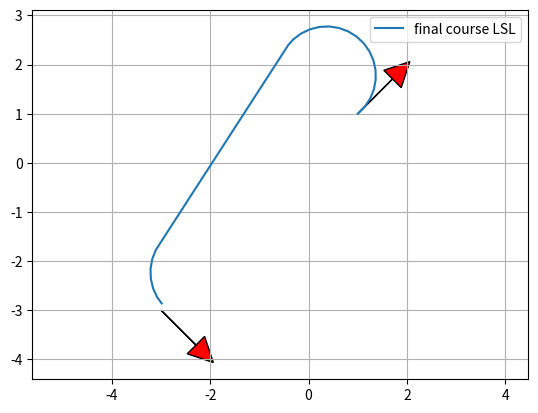

This chart was generated by the following Python code:
"""
Dubins path planner sample code
[redacted]
"""
import math
import matplotlib.pyplot as plt
import numpy as np


def mod2pi(theta):
	return theta - 2.0 * math.pi * math.floor(theta / 2.0 / math.pi)


def pi_2_pi(angle):
	return (angle + math.pi) % (2 * math.pi) - math.pi


def LSL(alpha, beta, d):
	sa = math.sin(alpha)
	sb = math.sin(beta)
	ca = math.cos(alpha)
	cb = math.cos(beta)
	c_ab = math.cos(alpha - beta)

	tmp0 = d + sa - sb

	mode = ["L", "S", "L"]
	p_squared = 2 + (d * d) - (2 * c_ab) + (2 * d * (sa - sb))
	if p_squared < 0:
		return None, None, None, mode
	tmp1 = math.atan2((cb - ca), tmp0)
	t = mod2pi(-alpha + tmp1)
	p = math.sqrt(p_squared)
	q = mod2pi(beta - tmp1)

	return t, p, q, mode


def RSR(alpha, beta, d):
	sa = math.sin(alpha)
	sb = math.sin(beta)
	ca = math.cos(alpha)
	cb = math.cos(beta)
	c_ab = math.cos(alpha - beta)

	tmp0 = d - sa + sb
	mode = ["R", "S", "R"]
	p_squared = 2 + (d * d) - (2 * c_ab) + (2 * d * (sb - sa))
	if p_squared < 0:
		return None, None, None, mode
	tmp1 = math.atan2((ca - cb), tmp0)
	t = mod2pi(alpha - tmp1)
	p = math.sqrt(p_squared)
	q = mod2pi(-beta + tmp1)

	return t, p, q, mode


def LSR(alpha, beta, d):
	sa = math.sin(alpha)
	sb = math.sin(beta)
	ca = math.cos(alpha)
	cb = math.cos(beta)
	c_ab = math.cos(alpha - beta)

	p_squared = -2 + (d * d) + (2 * c_ab) + (2 * d * (sa + sb))
	mode = ["L", "S", "R"]
	if p_squared < 0:
		return None, None, None, mode
	p = math.sqrt(p_squared)
	tmp2 = math.atan2((-ca - cb), (d + sa + sb)) - math.atan2(-2.0, p)
	t = mod2pi(-alpha + tmp2)
	q = mod2pi(-mod2pi(beta) + tmp2)

	return t, p, q, mode


def RSL(alpha, beta, d):
	sa = math.sin(alpha)
	sb = math.sin(beta)
	ca = math.cos(alpha)
	cb = math.cos(beta)
	c_ab = math.cos(alpha - beta)

	p_squared = (d * d) - 2 + (2 * c_ab) - (2 * d * (sa + sb))
	mode = ["R", "S", "L"]
	if p_squared < 0:
		return None, None, None, mode
	p = math.sqrt(p_squared)
	tmp2 = math.atan2((ca + cb), (d - sa - sb)) - math.atan2(2.0, p)
	t = mod2pi(alpha - tmp2)
	q = mod2pi(beta - tmp2)

	return t, p, q, mode


def RLR(alpha, beta, d):
	sa = math.sin(alpha)
	sb = math.sin(beta)
	ca = math.cos(alpha)
	cb = math.cos(beta)
	c_ab = math.cos(alpha - beta)

	mode = ["R", "L", "R"]
	tmp_rlr = (6.0 - d * d + 2.0 * c_ab + 2.0 * d * (sa - sb)) / 8.0
	if abs(tmp_rlr) > 1.0:
		return None, None, None, mode

	p = mod2pi(2 * math.pi - math.acos(tmp_rlr))
	t = mod2pi(alpha - math.atan2(ca - cb, d - sa + sb) + mod2pi(p / 2.0))
	q = mod2pi(alpha - beta - t + mod2pi(p))
	return t, p, q, mode


def LRL(alpha, beta, d):
	sa = math.sin(alpha)
	sb = math.sin(beta)
	ca = math.cos(alpha)
	cb = math.cos(beta)
	c_ab = math.cos(alpha - beta)

	mode = ["L", "R", "L"]
	tmp_lrl = (6. - d * d + 2 * c_ab + 2 * d * (- sa + sb)) / 8.
	if abs(tmp_lrl) > 1:
		return None, None, None, mode
	p = mod2pi(2 * math.pi - math.acos(tmp_lrl))
	t = mod2pi(-alpha - math.atan2(ca - cb, d + sa - sb) + p / 2.)
	q = mod2pi(mod2pi(beta) - alpha - t + mod2pi(p))

	return t, p, q, mode


def dubins_path_planning_from_origin(ex, ey, eyaw, c):
	# normalize
	dx = ex
	dy = ey
	D = math.sqrt(dx ** 2.0 + dy ** 2.0)
	d = D / c

	theta = mod2pi(math.atan2(dy, dx))
	alpha = mod2pi(- theta)
	beta = mod2pi(eyaw - theta)

	planners = [LSL, RSR, LSR, RSL, RLR, LRL]

	bcost = float("inf")
	bt, bp, bq, bmode = None, None, None, None

	for planner in planners:
		t, p, q, mode = planner(alpha, beta, d)
		if t is None:
			#  print("".join(mode) + " cannot generate path")
			continue

		cost = (abs(t) + abs(p) + abs(q))
		if bcost > cost:
			bt, bp, bq, bmode = t, p, q, mode
			bcost = cost

	px, py, pyaw, u = generate_course([bt, bp, bq], bmode, c)

	return px, py, pyaw, bmode, bcost, u


def dubins_path_planning(sx, sy, syaw, ex, ey, eyaw, c):
	"""
	Dubins path plannner
	input:
		sx x position of start point [m]
		sy y position of start point [m]
		syaw yaw angle of start point [rad]
		ex x position of end point [m]
		ey y position of end point [m]
		eyaw yaw angle of end point [rad]
		c curvature [1/m]
	output:
		px
		py
		pyaw
		mode
	"""

	ex = ex - sx
	ey = ey - sy

	lex = math.cos(syaw) * ex + math.sin(syaw) * ey
	ley = - math.sin(syaw) * ex + math.cos(syaw) * ey
	leyaw = eyaw - syaw

	lpx, lpy, lpyaw, mode, cost, u = dubins_path_planning_from_origin(
		lex, ley, leyaw, c)

	px = [math.cos(-syaw) * x + math.sin(-syaw)
		  * y + sx for x, y in zip(lpx, lpy)]
	py = [- math.sin(-syaw) * x + math.cos(-syaw)
		  * y + sy for x, y in zip(lpx, lpy)]
	pyaw = [pi_2_pi(iyaw + syaw) for iyaw in lpyaw]
	#  print(syaw)
	#  pyaw = lpyaw

	#  plt.plot(pyaw, "-r")
	#  plt.plot(lpyaw, "-b")
	#  plt.plot(eyaw, "*r")
	#  plt.plot(syaw, "*b")
	#  plt.show()

	return px, py, pyaw, mode, cost, u


def generate_course(length, mode, c):
	px = [0.0]
	py = [0.0]
	pyaw = [0.0]
	u = []

	for m, l in zip(mode, length):
		pd = 0.0
		if m == "S":
			d = .2 / c
		else:  # turning case
			d = .2 / c


		while pd < abs(l - d):
			#  print(pd, l)
			px.append(px[-1] + d * c * math.cos(pyaw[-1]))
			py.append(py[-1] + d * c * math.sin(pyaw[-1]))

			if m == "L":  # left turn
				pyaw.append(pyaw[-1] + d)
				u.append(math.pi)
			elif m == "S":  # Straight
				pyaw.append(pyaw[-1])
				u.append(0.0)
			elif m == "R":  # right turn
				pyaw.append(pyaw[-1] - d)
				u.append(-math.pi)
			pd += d

		d = l - pd
		px.append(px[-1] + d * c * math.cos(pyaw[-1]))
		py.append(py[-1] + d * c * math.sin(pyaw[-1]))

		if m == "L":  # left turn
			pyaw.append(pyaw[-1] + d)
			u.append(math.pi)
		elif m == "S":  # Straight
			pyaw.append(pyaw[-1])
			u.append(0.0)
		elif m == "R":  # right turn
			pyaw.append(pyaw[-1] - d)
			u.append(-math.pi)
		pd += d

	return px, py, pyaw, u


def plot_arrow(x, y, yaw, length=1.0, width=0.5, fc="r", ec="k"):  # pragma: no cover
	"""
	Plot arrow
	"""

	if not isinstance(x, float):
		for (ix, iy, iyaw) in zip(x, y, yaw):
			plot_arrow(ix, iy, iyaw)
	else:
		plt.arrow(x, y, length * math.cos(yaw), length * math.sin(yaw),
				  fc=fc, ec=ec, head_width=width, head_length=width)
		plt.plot(x, y)


if __name__ == '__main__':
	print("Dubins path planner sample start!!")

	start_x = 1.0  # [m]
	start_y = 1.0  # [m]
	start_yaw = np.deg2rad(45.0)  # [rad]

	end_x = -3.0  # [m]
	end_y = -3.0  # [m]
	end_yaw = np.deg2rad(-45.0)  # [rad]

	curvature = 1.0

	px, py, pyaw, mode, clen, u = dubins_path_planning(start_x, start_y, start_yaw,
													end_x, end_y, end_yaw, curvature)

	print(u)
	print(px)

	plt.plot(px, py, label="final course " + "".join(mode))

	# plotting
	plot_arrow(start_x, start_y, start_yaw)
	plot_arrow(end_x, end_y, end_yaw)

	#  for (ix, iy, iyaw) in zip(px, py, pyaw):
	#  plot_arrow(ix, iy, iyaw, fc="b")

	plt.legend()
	plt.grid(True)
	plt.axis("equal")
	plt.show()
